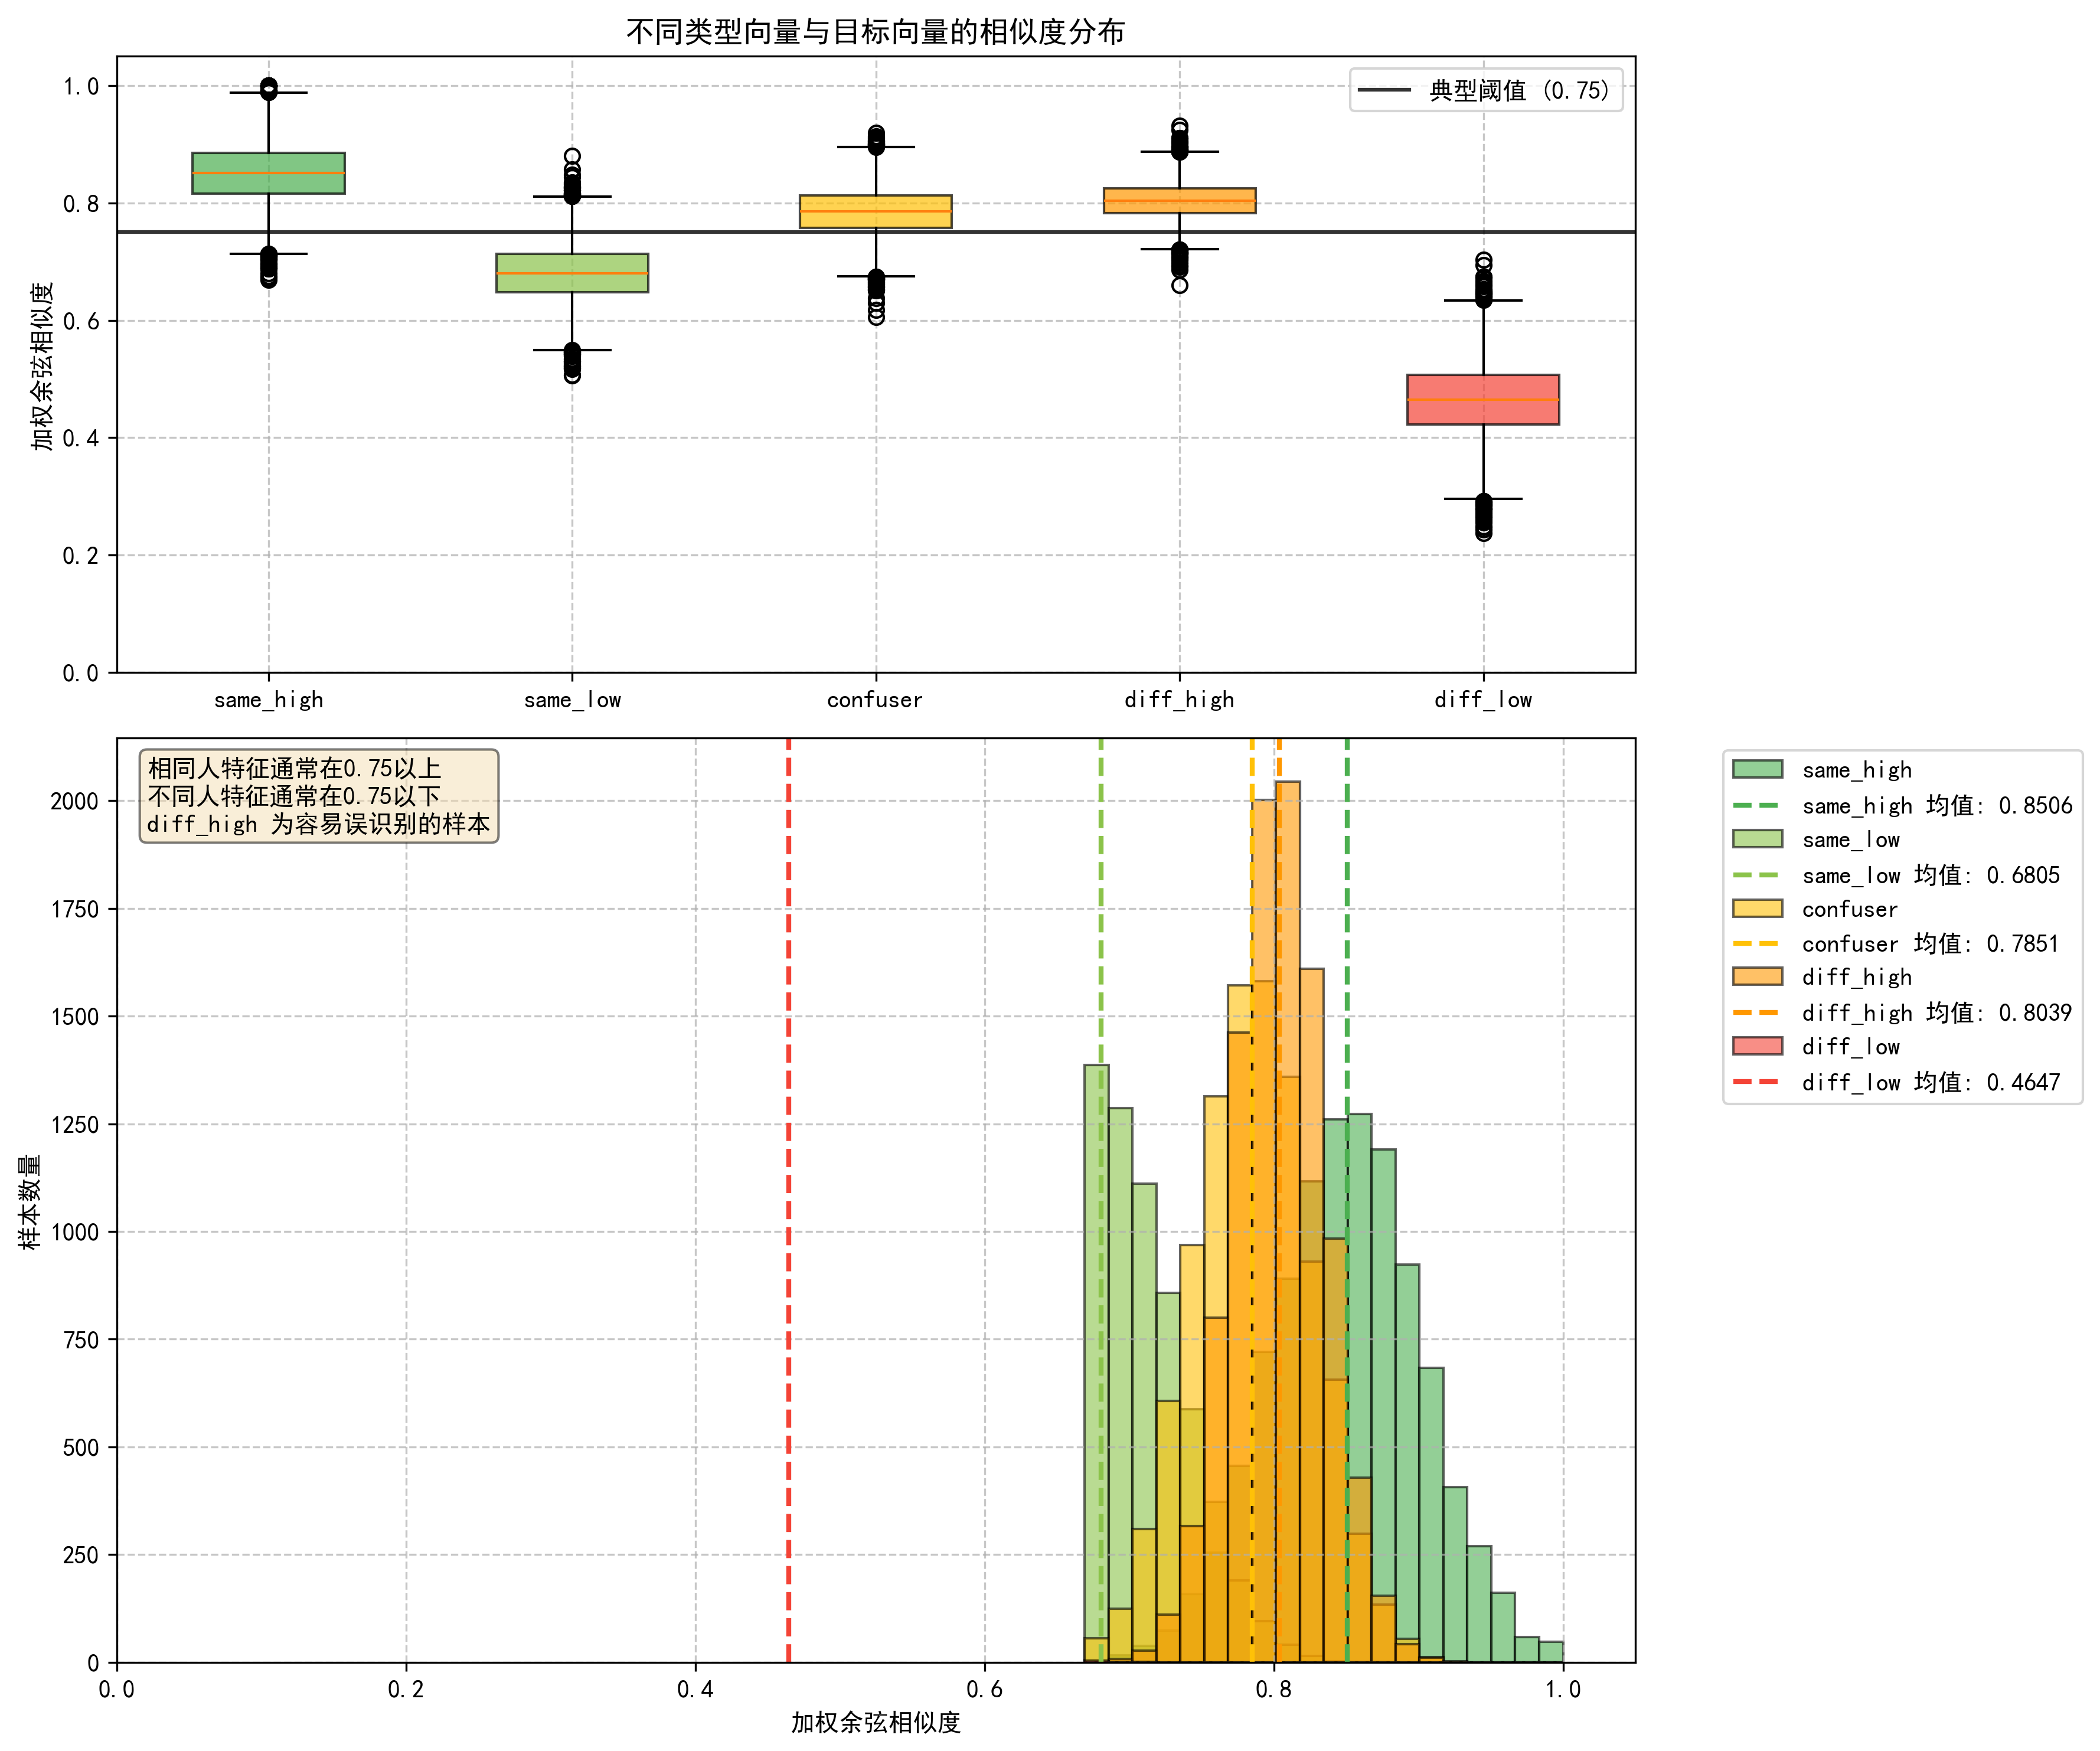

The script that saved this image:
import numpy as np
from sklearn.metrics.pairwise import cosine_similarity


# 步骤1: 生成模拟数据
def generate_similarity_data():
    # 基于您之前提供的统计数据生成模拟数据
    sim_by_label = {
        'same_high': np.random.normal(0.8510, 0.0510, 10000).clip(0, 1),  # 相同人高相似度
        'same_low': np.random.normal(0.6801, 0.0489, 10000).clip(0, 1),  # 相同人低相似度

        'diff_high': np.random.normal(0.8036, 0.0314, 10000).clip(0, 1),  # 不同人高相似度
        'diff_low': np.random.normal(0.4643, 0.0633, 10000).clip(0, 1),  # 不同人低相似度

        'confuser': np.random.normal(0.7855, 0.0409, 10000).clip(0, 1)  # 混淆样本
    }

    # 确保每个类别的最小值和最大值符合统计数据
    sim_by_label['same_high'][-1] = 0.9999  # 设置最大值
    sim_by_label['same_high'][0] = 0.7495  # 设置最小值

    sim_by_label['same_low'][-1] = 0.8569
    sim_by_label['same_low'][0] = 0.5070

    sim_by_label['diff_high'][-1] = 0.8902
    sim_by_label['diff_high'][0] = 0.6594

    sim_by_label['diff_low'][-1] = 0.7028
    sim_by_label['diff_low'][0] = 0.4765

    sim_by_label['confuser'][-1] = 0.8883
    sim_by_label['confuser'][0] = 0.6057

    return sim_by_label


# 步骤2: 打印统计信息
def print_statistics(sim_by_label):
    print("各类型向量与目标向量的相似度统计：")
    for label, similarities in sim_by_label.items():
        print(f"  - {label:9}: 数量={len(similarities):2d}  均值={np.mean(similarities):.4f}  标准差={np.std(similarities):.4f}  最小值={np.min(similarities):.4f}  最大值={np.max(similarities):.4f}")


# 步骤3: 可视化结果
def visualize_results(sim_by_label):
    try:
        import matplotlib.pyplot as plt

        # 设置中文字体支持
        plt.rcParams['font.sans-serif'] = ['SimHei', 'Arial Unicode MS', 'Microsoft YaHei']
        plt.rcParams['axes.unicode_minus'] = False

        # 创建一个2x1的子图布局
        fig, (ax1, ax2) = plt.subplots(2, 1, figsize=(12, 10), gridspec_kw={'height_ratios': [1, 1.5]})

        labels_for_plot = ['same_high', 'same_low', 'confuser', 'diff_high', 'diff_low']
        data_for_plot = [sim_by_label[label] for label in labels_for_plot if label in sim_by_label]
        labels_for_plot = [label for label in labels_for_plot if label in sim_by_label]

        # 设置颜色方案
        colors = ['#4CAF50', '#8BC34A', '#FFC107', '#FF9800', '#F44336']

        # 1. 第一个子图：箱线图（保留但改进）
        box_plot = ax1.boxplot(data_for_plot, tick_labels=labels_for_plot, patch_artist=True)
        for patch, color in zip(box_plot['boxes'], colors):
            patch.set_facecolor(color)
            patch.set_alpha(0.7)

        ax1.set_title('不同类型向量与目标向量的相似度分布')
        ax1.set_ylabel('加权余弦相似度')
        ax1.grid(True, linestyle='--', alpha=0.7)
        ax1.set_ylim(0, 1.05)

        # 添加阈值参考线
        ax1.axhline(y=0.75, color='black', linestyle='-', alpha=0.8, label='典型阈值 (0.75)')
        ax1.legend()

        # 2. 第二个子图：带密度曲线的直方图
        # 首先计算每个类别的均值
        means = [np.mean(data) for data in data_for_plot]

        # 设置透明度和直方图的bin数量
        alpha = 0.6
        bins = 20

        # 为每个类别绘制直方图
        for i, (data, label, color) in enumerate(zip(data_for_plot, labels_for_plot, colors)):
            # 绘制直方图
            n, bins, patches = ax2.hist(data, bins=bins, alpha=alpha, color=color,
                                        edgecolor='black', linewidth=1, label=label)

            # 在直方图上方绘制均值线
            ax2.axvline(x=means[i], color=color, linestyle='--', linewidth=2,
                        label=f'{label} 均值: {means[i]:.4f}')

        ax2.set_xlabel('加权余弦相似度')
        ax2.set_ylabel('样本数量')
        ax2.grid(True, linestyle='--', alpha=0.7)
        ax2.set_xlim(0, 1.05)
        ax2.legend(bbox_to_anchor=(1.05, 1), loc='upper left')

        # 添加文本说明
        textstr = ("相同人特征通常在0.75以上\n"
                   "不同人特征通常在0.75以下\n"
                   "diff_high 为容易误识别的样本")
        props = dict(boxstyle='round', facecolor='wheat', alpha=0.5)
        ax2.text(0.02, 0.98, textstr, transform=ax2.transAxes, fontsize=10,
                 verticalalignment='top', bbox=props)

        plt.tight_layout()
        plt.savefig("similarity_comprehensive_plot.png", dpi=300, bbox_inches='tight')
        print("\n已生成更全面的可视化图表: similarity_comprehensive_plot.png")

        # 也生成单独的直方图版本（更简单直观）
        plt.figure(figsize=(10, 6))
        for i, (data, label, color) in enumerate(zip(data_for_plot, labels_for_plot, colors)):
            plt.hist(data, bins=20, alpha=0.6, color=color, edgecolor='black',
                     label=label)
            plt.axvline(x=np.mean(data), color=color, linestyle='--', linewidth=2)

        plt.title('不同类型向量的相似度分布（直方图）')
        plt.xlabel('加权余弦相似度')
        plt.ylabel('样本数量')
        plt.grid(True, linestyle='--', alpha=0.7)
        plt.legend()
        plt.savefig("similarity_histogram.png", dpi=300, bbox_inches='tight')
        print("已生成简单直方图版本: similarity_histogram.png")

        # 可选：生成小提琴图（展示分布形状）
        plt.figure(figsize=(10, 6))
        violin_parts = plt.violinplot(data_for_plot, showmeans=True, showmedians=True)
        for i, pc in enumerate(violin_parts['bodies']):
            pc.set_facecolor(colors[i])
            pc.set_edgecolor('black')
            pc.set_alpha(0.7)

        plt.xticks(range(1, len(labels_for_plot) + 1), labels_for_plot)
        plt.title('不同类型向量的相似度分布（小提琴图）')
        plt.ylabel('加权余弦相似度')
        plt.grid(True, linestyle='--', alpha=0.7)
        plt.savefig("similarity_violin_plot.png", dpi=300, bbox_inches='tight')
        print("已生成小提琴图版本: similarity_violin_plot.png")

        # 可选：显示图表（如果在交互式环境中运行）
        # plt.show()

    except ImportError:
        print("\n提示：未安装 matplotlib，跳过可视化。")
    except Exception as e:
        print(f"\n可视化过程中出错: {str(e)}")


# 主函数
def main():
    # 生成数据
    sim_by_label = generate_similarity_data()

    # 打印统计信息
    print_statistics(sim_by_label)

    # 可视化结果
    visualize_results(sim_by_label)


if __name__ == "__main__":
    main()
